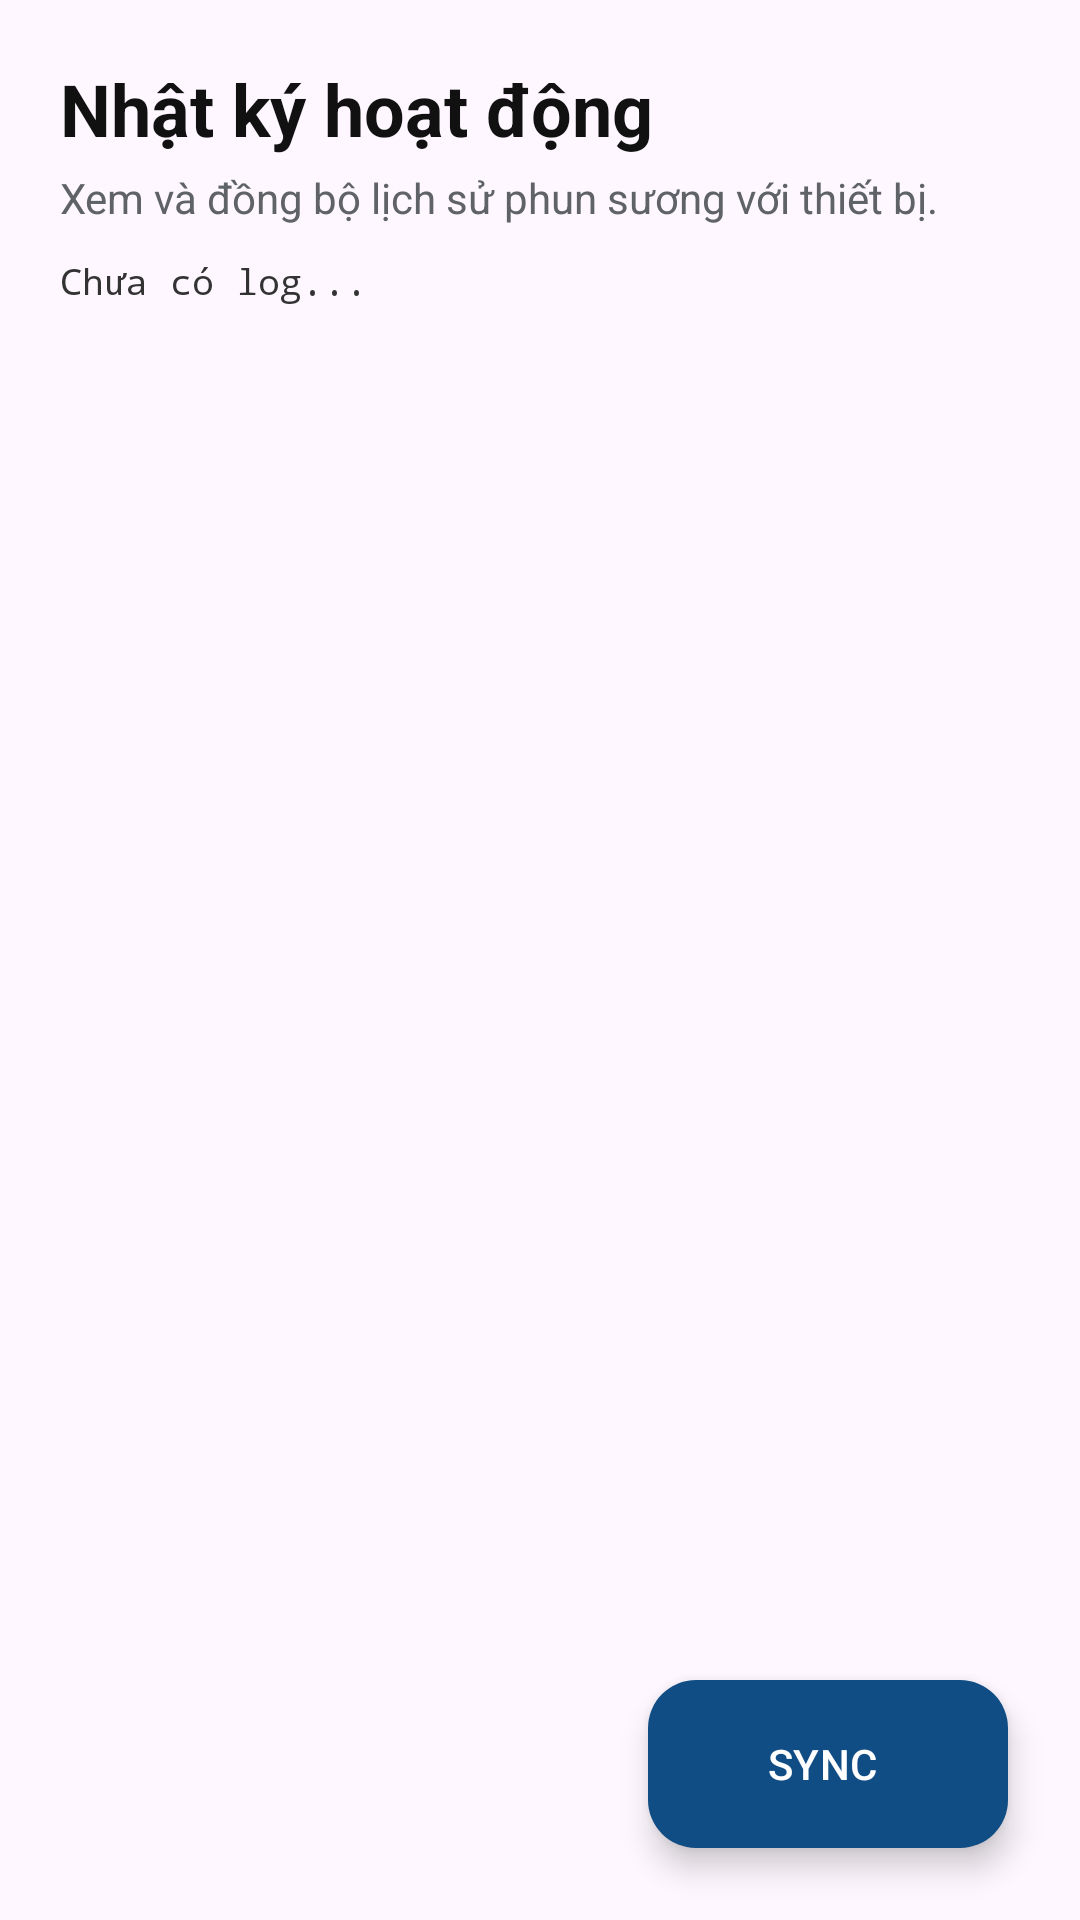

Android layout source for this screen:
<!-- AndroidManifest.xml: application theme Theme.RoomFreshener -->
<!-- res/layout/fragment_view_log.xml -->
<?xml version="1.0" encoding="utf-8"?>
<androidx.coordinatorlayout.widget.CoordinatorLayout
    xmlns:android="http://schemas.android.com/apk/res/android"
    xmlns:app="http://schemas.android.com/apk/res-auto"
    android:id="@+id/log_fragment"
    android:layout_width="match_parent"
    android:layout_height="match_parent">

    <androidx.constraintlayout.widget.ConstraintLayout
        android:id="@+id/log_holder"
        android:layout_width="match_parent"
        android:layout_height="match_parent"
        android:padding="20dp">

        <TextView
            android:id="@+id/logTitle"
            android:layout_width="wrap_content"
            android:layout_height="wrap_content"
            android:text="Nhật ký hoạt động"
            android:textColor="#111111"
            android:textSize="24sp"
            android:textStyle="bold"
            app:layout_constraintStart_toStartOf="parent"
            app:layout_constraintTop_toTopOf="parent" />

        <TextView
            android:id="@+id/logSubtitle"
            android:layout_width="0dp"
            android:layout_height="wrap_content"
            android:layout_marginTop="4dp"
            android:text="Xem và đồng bộ lịch sử phun sương với thiết bị."
            android:textColor="#5F6368"
            android:textSize="14sp"
            app:layout_constraintEnd_toEndOf="parent"
            app:layout_constraintStart_toStartOf="@id/logTitle"
            app:layout_constraintTop_toBottomOf="@id/logTitle" />

        <ScrollView
            android:id="@+id/scrollLog"
            android:layout_width="0dp"
            android:layout_height="0dp"
            android:layout_marginTop="10dp"
            android:clipToPadding="false"
            android:paddingBottom="120dp"
            app:layout_constraintBottom_toBottomOf="parent"
            app:layout_constraintEnd_toEndOf="parent"
            app:layout_constraintStart_toStartOf="parent"
            app:layout_constraintTop_toBottomOf="@id/logSubtitle">

            <TextView
                android:id="@+id/tvLogContent"
                android:layout_width="match_parent"
                android:layout_height="wrap_content"
                android:text="Chưa có log..."
                android:textColor="#333333"
                android:fontFamily="monospace"
                android:textSize="12sp" />
        </ScrollView>
    </androidx.constraintlayout.widget.ConstraintLayout>

    <com.google.android.material.floatingactionbutton.ExtendedFloatingActionButton
        android:id="@+id/btnSyncLog"
        android:layout_width="wrap_content"
        android:layout_height="wrap_content"
        android:layout_gravity="bottom|end"
        android:layout_margin="24dp"
        android:text="SYNC"
        app:backgroundTint="#114D85"
        android:textColor="@android:color/white" />

</androidx.coordinatorlayout.widget.CoordinatorLayout>
<!-- resources referenced by this layout -->
<resources>
  <style name="Theme.RoomFreshener" parent="Base.Theme.RoomFreshener" />
  <style name="Base.Theme.RoomFreshener" parent="Theme.Material3.DayNight.NoActionBar">
          
          
          <item name="colorPrimary">@color/purple_500</item>
          <item name="colorPrimaryVariant">@color/purple_700</item>
          <item name="colorOnPrimary">@color/white</item>
          <item name="colorSecondary">@color/teal_200</item>
          <item name="colorSecondaryVariant">@color/teal_700</item>
          <item name="colorOnSecondary">@color/black</item>
          <item name="android:statusBarColor">@android:color/transparent</item>
          <item name="android:windowDrawsSystemBarBackgrounds">true</item>
      </style>
  <color name="purple_500">#FF6200EE</color>
  <color name="purple_700">#FF3700B3</color>
  <color name="white">#FFFFFFFF</color>
  <color name="teal_200">#FF03DAC5</color>
  <color name="teal_700">#FF018786</color>
  <color name="black">#FF000000</color>
</resources>
